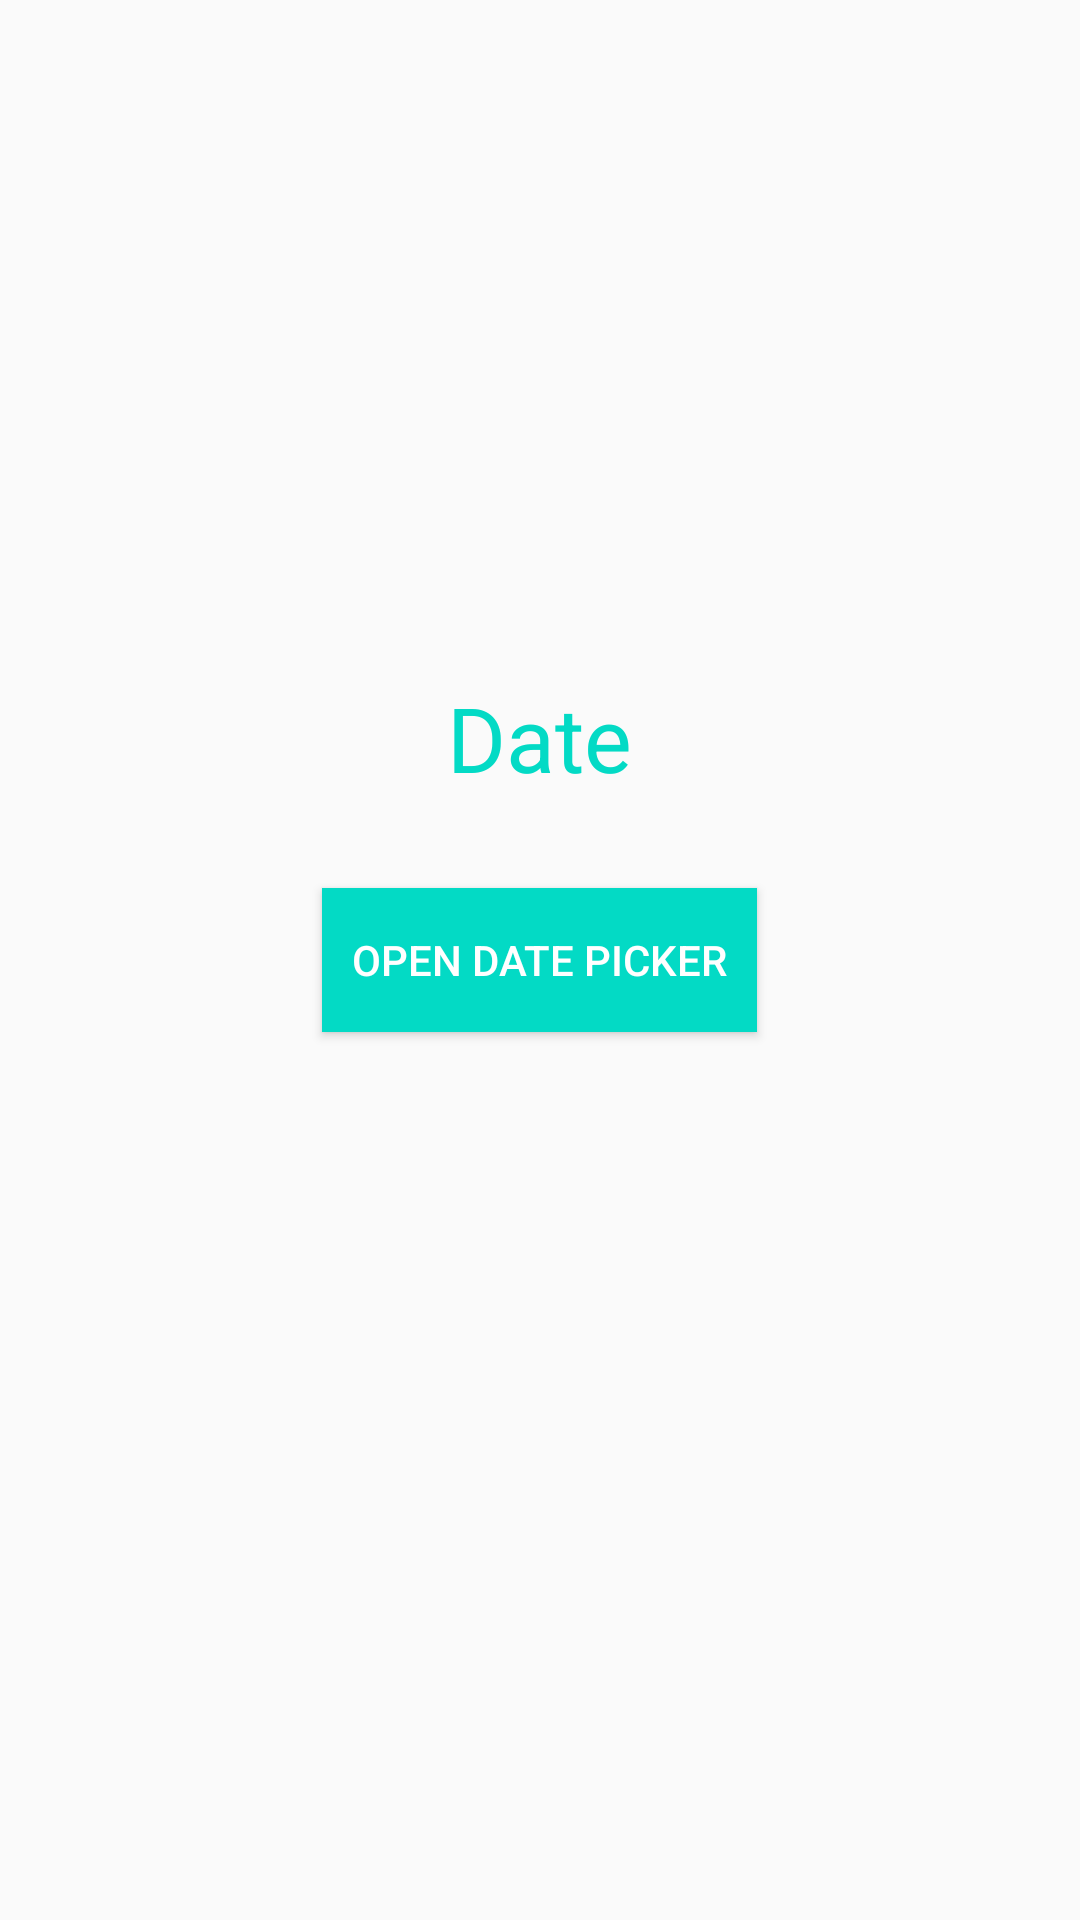

Layout XML and referenced resources for this Android screen:
<!-- AndroidManifest.xml: application theme AppTheme -->
<!-- res/layout/fragment_tab1.xml -->
<?xml version="1.0" encoding="utf-8"?>
<RelativeLayout xmlns:android="http://schemas.android.com/apk/res/android"
    xmlns:tools="http://schemas.android.com/tools"
    android:layout_width="match_parent"
    android:layout_height="match_parent"
    tools:context=".TabFragment1">

    <TextView
        android:id="@+id/textView_date"
        android:layout_width="wrap_content"
        android:layout_height="wrap_content"
        android:layout_above="@+id/btn_date_picker"
        android:layout_centerHorizontal="true"
        android:layout_marginBottom="30dp"
        android:text="Date"
        android:textColor="@color/colorAccent"
        android:textSize="30dp" />

    <Button
        android:id="@+id/btn_date_picker"
        android:layout_width="wrap_content"
        android:layout_height="wrap_content"
        android:layout_centerHorizontal="true"
        android:layout_centerVertical="true"
        android:background="@color/colorAccent"
        android:padding="10dp"
        android:text="Open Date Picker"
        android:textColor="@color/white" />

</RelativeLayout>
<!-- resources referenced by this layout -->
<resources>
  <style name="AppTheme" parent="Theme.AppCompat.Light.NoActionBar">
          <item name="colorPrimary">@color/teal_700</item>
          <item name="colorPrimaryDark">@color/black</item>
          <item name="colorAccent">@color/colorAccent</item>
      </style>
  <!-- not gathered from this repository: default colours our renderer supplied (Android Studio template values) -->
  <color name="teal_700">#FF018786</color>
  <color name="black">#FF000000</color>
  <color name="white">#FFFFFFFF</color>
  <color name="colorAccent">#FF03DAC5</color>
</resources>
